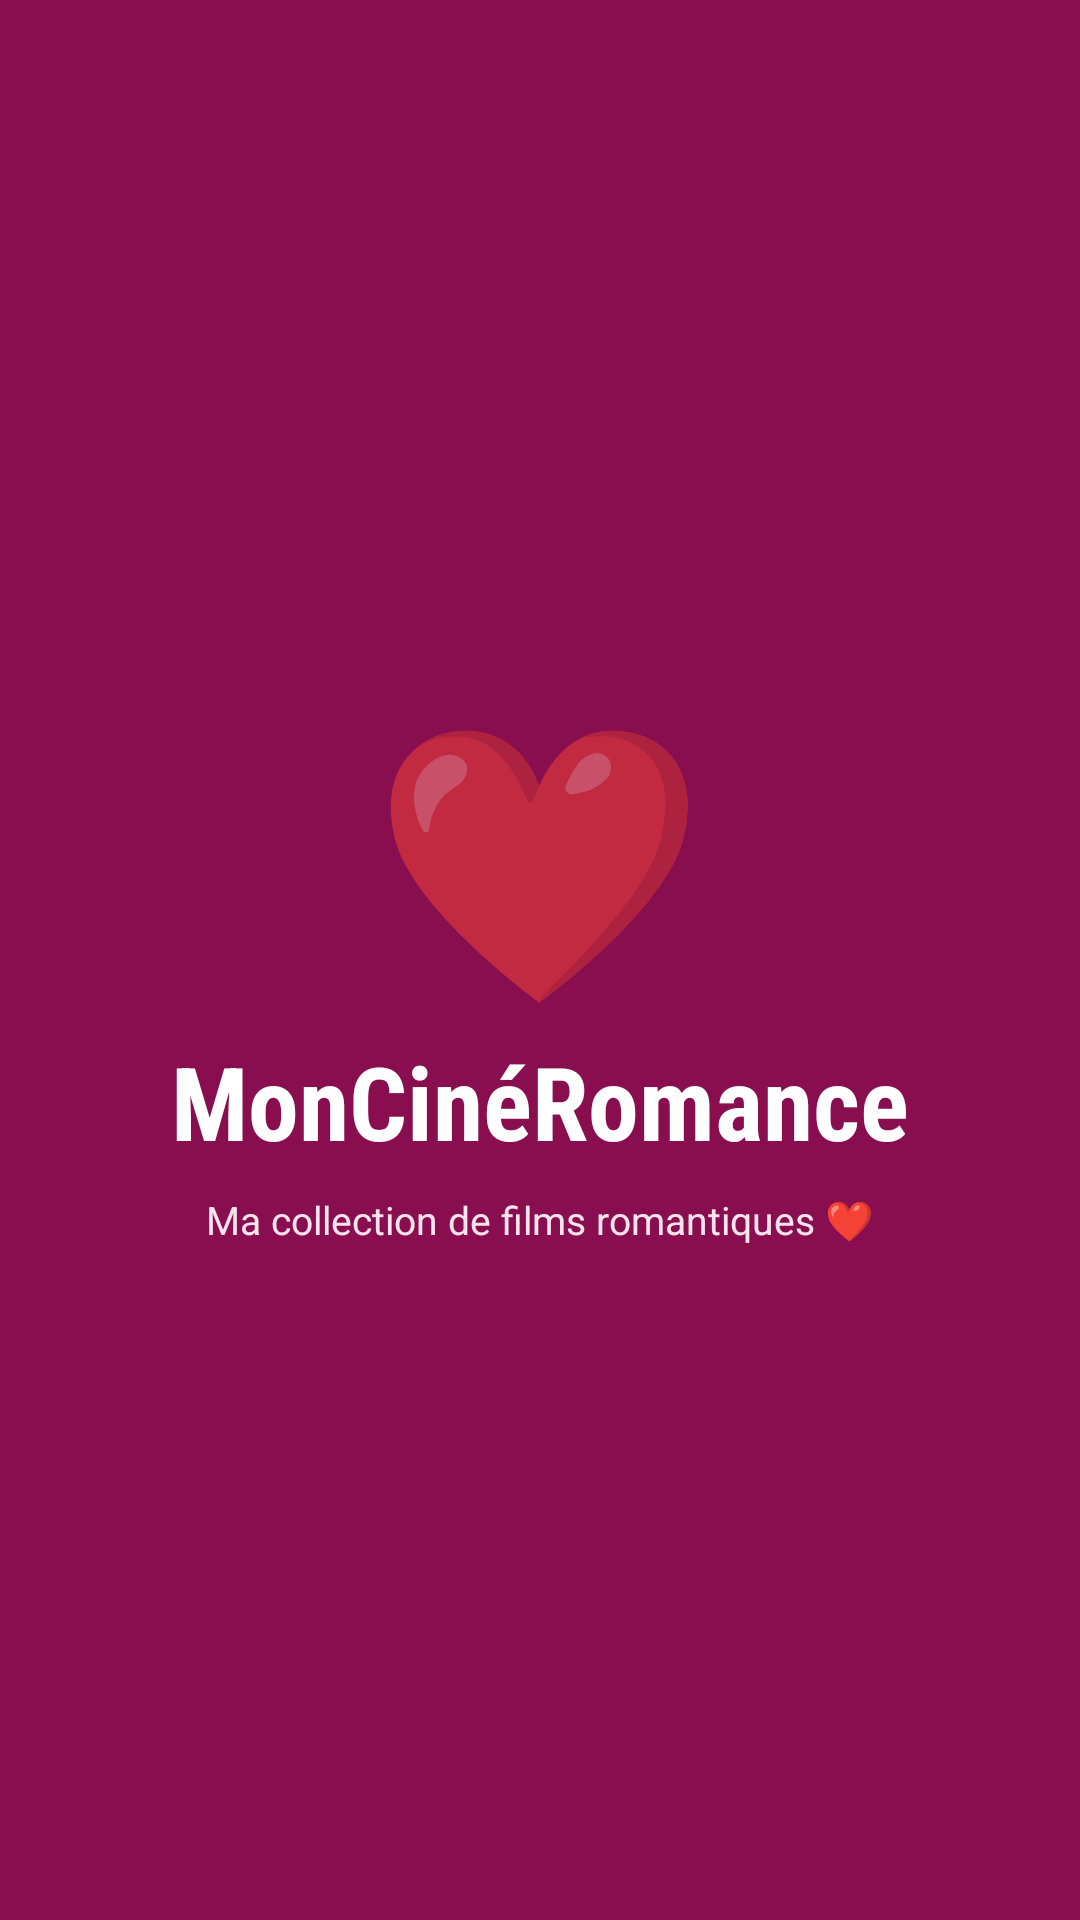

Reconstruct the res/layout file that produces this screen, plus the resources it refers to.
<!-- AndroidManifest.xml: application theme Theme.AppCompat.Light.NoActionBar -->
<!-- res/layout/activity_splash.xml -->
<?xml version="1.0" encoding="utf-8"?>
<LinearLayout
    xmlns:android="http://schemas.android.com/apk/res/android"
    android:layout_width="match_parent"
    android:layout_height="match_parent"
    android:orientation="vertical"
    android:gravity="center"
    android:background="@color/bordeaux">
    <TextView
        android:layout_width="wrap_content"
        android:layout_height="wrap_content"
        android:text="❤️"
        android:textSize="90sp"/>
    <TextView
        android:layout_width="wrap_content"
        android:layout_height="wrap_content"
        android:text="@string/app_name"
        android:textSize="34sp"
        android:textColor="@color/blanc"
        android:textStyle="bold"
        android:fontFamily="sans-serif-condensed"/>
    <TextView
        android:layout_width="wrap_content"
        android:layout_height="wrap_content"
        android:text="Ma collection de films romantiques ❤️"
        android:textSize="13sp"
        android:textColor="@color/rose_clair"
        android:layout_marginTop="8dp"/>
</LinearLayout>
<!-- resources referenced by this layout -->
<resources>
  <color name="blanc">#FFFFFF</color>
  <color name="bordeaux">#880E4F</color>
  <color name="rose_clair">#FCE4EC</color>
  <string name="app_name">MonCinéRomance</string>
</resources>
